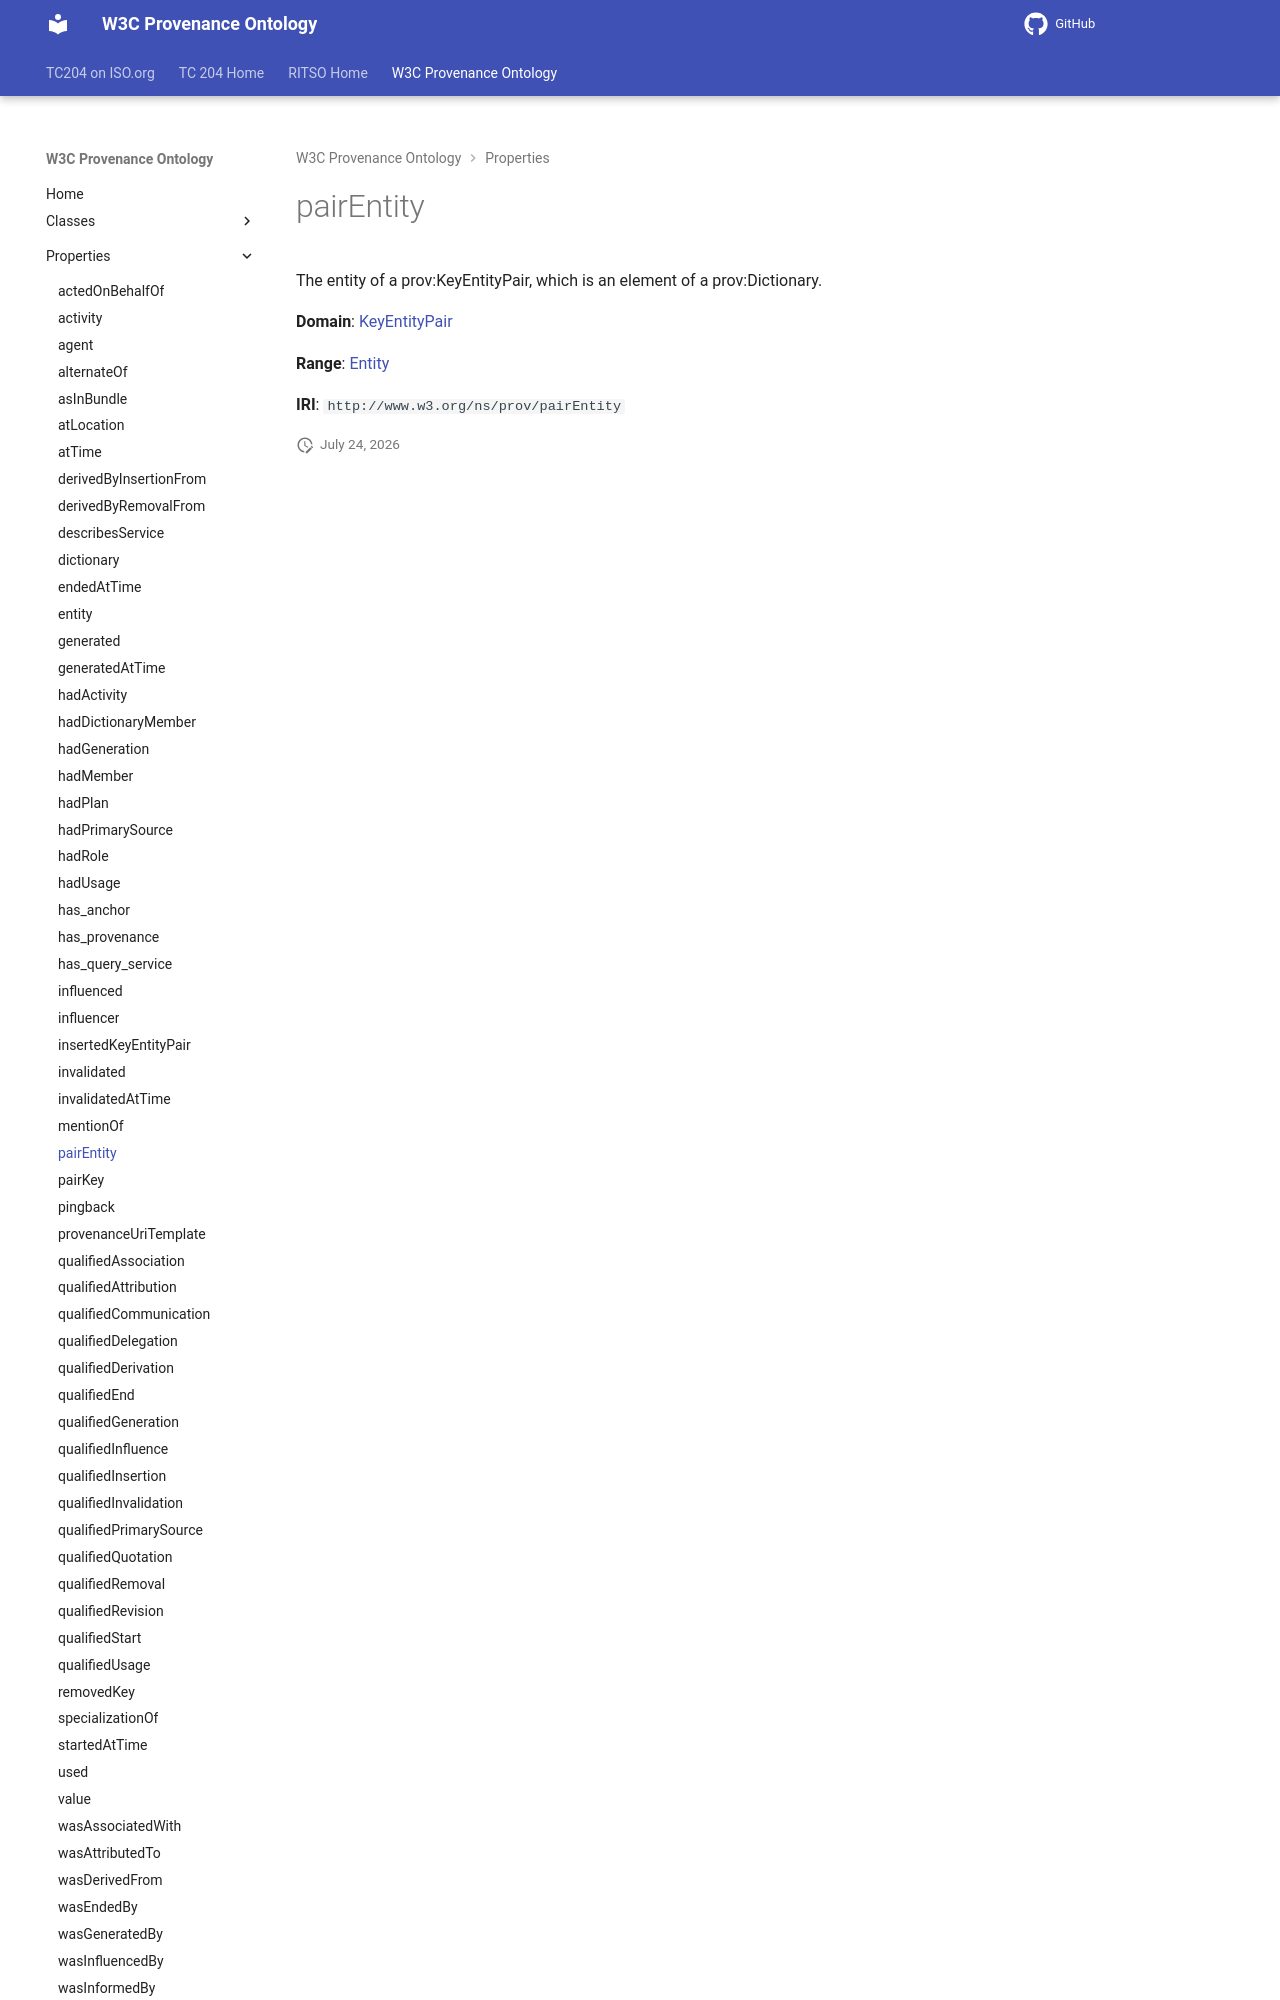

repository: ISO-TC204/ontology-import-prov · page: 2026-07-24_15-16-26/properties/pairEntity/index.html · generator: mkdocs

# pairEntity

The entity of a prov:KeyEntityPair, which is an element of a prov:Dictionary.

**Domain**: [KeyEntityPair](../classes/KeyEntityPair.md)

**Range**: [Entity](../classes/Entity.md)

**IRI**: `http://www.w3
